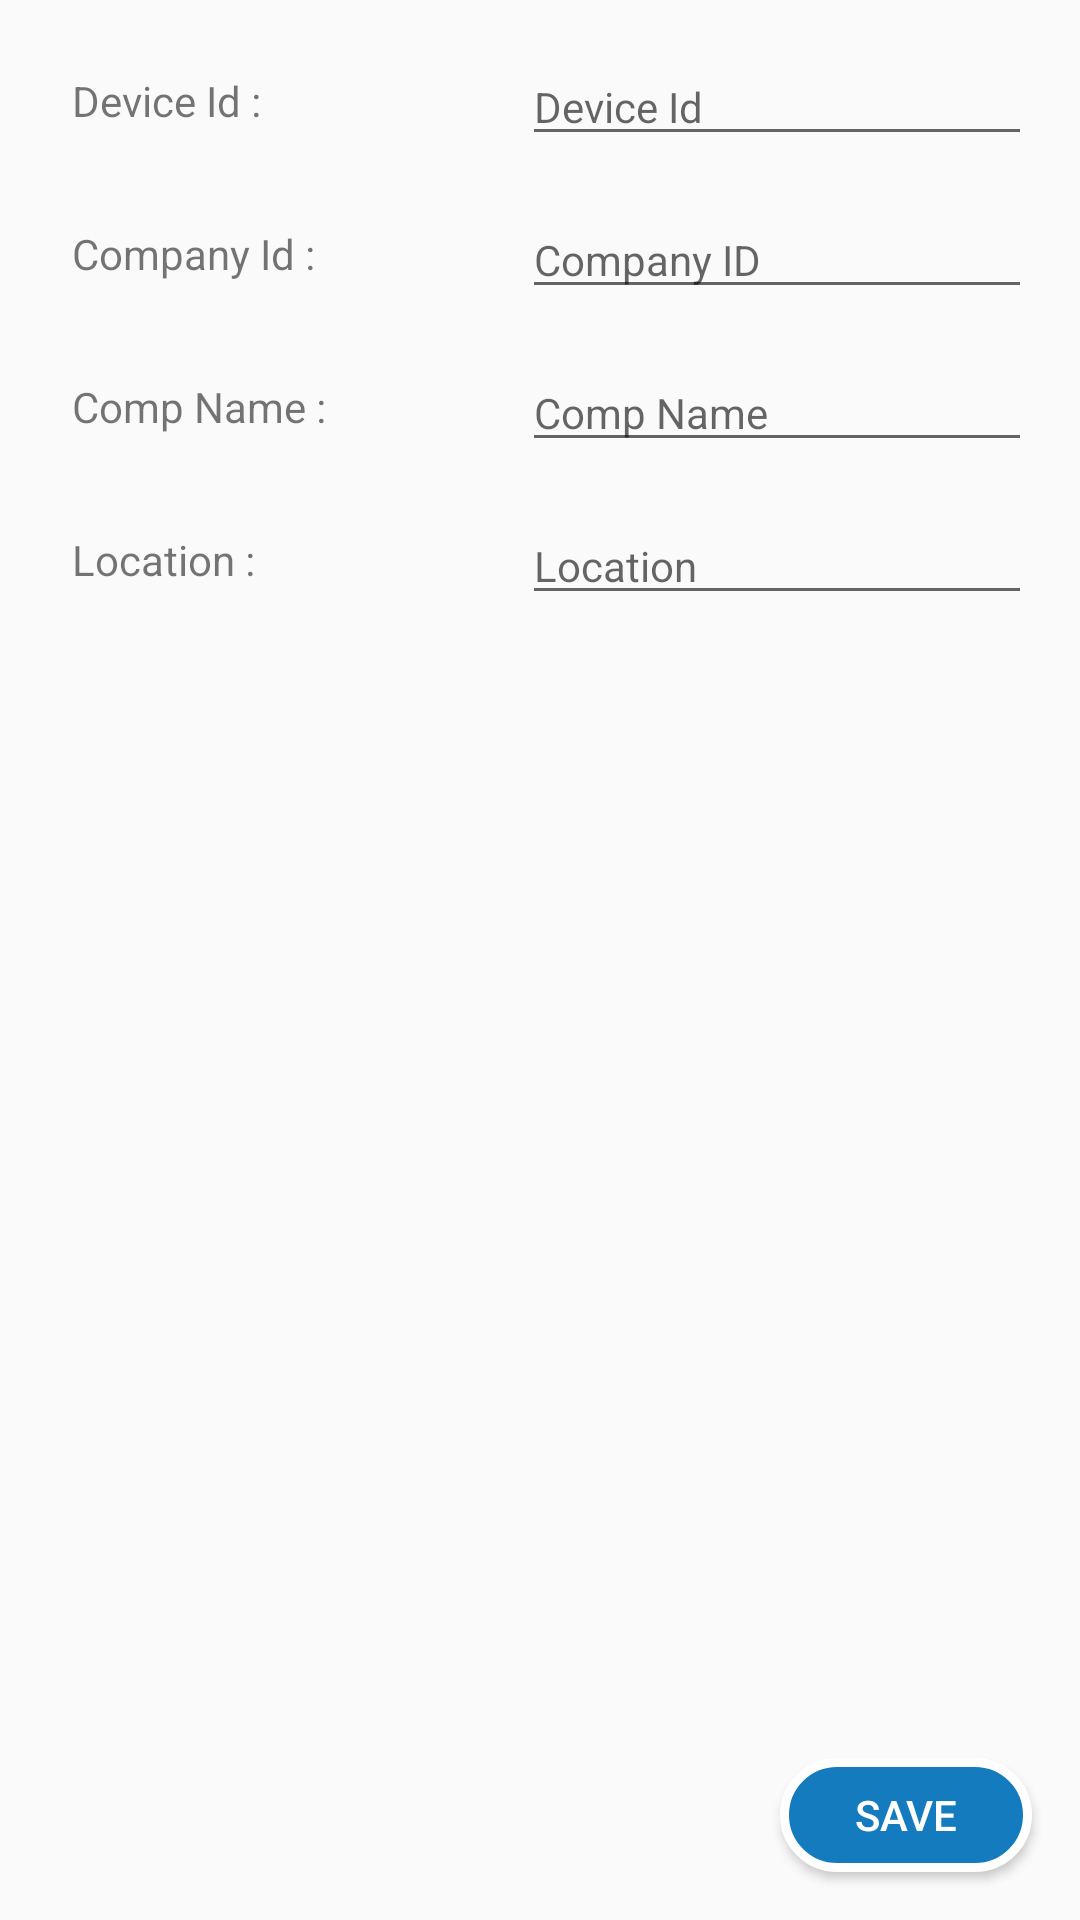

Android layout source for this screen:
<!-- AndroidManifest.xml: application theme MyMaterialThemeActionBar -->
<!-- res/layout/activity_setting.xml -->
<?xml version="1.0" encoding="utf-8"?>
<androidx.constraintlayout.widget.ConstraintLayout xmlns:android="http://schemas.android.com/apk/res/android"
    xmlns:app="http://schemas.android.com/apk/res-auto"
    xmlns:tools="http://schemas.android.com/tools"
    android:layout_width="match_parent"
    android:layout_height="match_parent"
    tools:context=".SettingActivity">

    <Button
        android:id="@+id/btnSaveSetting"
        android:layout_width="84dp"
        android:layout_height="38dp"
        android:layout_marginEnd="16dp"
        android:layout_marginBottom="16dp"
        android:background="@drawable/button"
        android:text="@string/saveBtn"
        android:textColor="@color/white"
        android:textSize="14sp"
        app:layout_constraintBottom_toBottomOf="parent"
        app:layout_constraintEnd_toEndOf="parent" />

    <ScrollView
        android:layout_width="match_parent"
        android:layout_height="0dp"
        android:layout_marginBottom="16dp"
        app:layout_constraintBottom_toTopOf="@+id/btnSaveSetting"
        app:layout_constraintEnd_toEndOf="parent"
        app:layout_constraintHorizontal_bias="0.0"
        app:layout_constraintStart_toStartOf="parent"
        app:layout_constraintTop_toTopOf="parent"
        app:layout_constraintVertical_bias="1.0">


        <androidx.constraintlayout.widget.ConstraintLayout
            android:layout_width="match_parent"
            android:layout_height="match_parent">

            <EditText
                android:id="@+id/etDevID"
                android:layout_width="170dp"
                android:layout_height="wrap_content"
                android:layout_marginEnd="16dp"
                android:ems="10"
                android:hint="@string/deviceIdEt"
                android:inputType="textPersonName"
                android:textSize="14sp"
                app:layout_constraintEnd_toEndOf="parent"
                app:layout_constraintTop_toTopOf="@+id/txtDeviceID" />

            <EditText
                android:id="@+id/etCompName"
                android:layout_width="170dp"
                android:layout_height="wrap_content"
                android:layout_marginEnd="16dp"
                android:ems="10"
                android:hint="@string/comNameEt"
                android:inputType="textPersonName"
                android:textSize="14sp"
                app:layout_constraintEnd_toEndOf="parent"
                app:layout_constraintTop_toTopOf="@+id/txtComName" />

            <TextView
                android:id="@+id/txtComID"
                android:layout_width="wrap_content"
                android:layout_height="wrap_content"
                android:layout_marginStart="16dp"
                android:layout_marginTop="16dp"
                android:padding="8dp"
                android:text="@string/comIdlbl"
                android:textSize="14sp"
                app:layout_constraintStart_toStartOf="parent"
                app:layout_constraintTop_toBottomOf="@+id/txtDeviceID" />

            <TextView
                android:id="@+id/txtComName"
                android:layout_width="wrap_content"
                android:layout_height="wrap_content"
                android:layout_marginStart="16dp"
                android:layout_marginTop="16dp"
                android:padding="8dp"
                android:text="@string/comNamelbl"
                android:textSize="14sp"
                app:layout_constraintStart_toStartOf="parent"
                app:layout_constraintTop_toBottomOf="@+id/txtComID" />

            <TextView
                android:id="@+id/txtDeviceID"
                android:layout_width="wrap_content"
                android:layout_height="wrap_content"
                android:layout_marginStart="16dp"
                android:layout_marginTop="16dp"
                android:padding="8dp"
                android:text="@string/deviceIdlbl"
                android:textSize="14sp"
                app:layout_constraintStart_toStartOf="parent"
                app:layout_constraintTop_toTopOf="parent" />

            <EditText
                android:id="@+id/etComID"
                android:layout_width="170dp"
                android:layout_height="wrap_content"
                android:layout_marginEnd="16dp"
                android:ems="10"
                android:hint="Company ID"
                android:inputType="textPersonName"
                android:textSize="14sp"
                app:layout_constraintEnd_toEndOf="parent"
                app:layout_constraintTop_toTopOf="@+id/txtComID" />


            <TextView
                android:id="@+id/txtLocation"
                android:layout_width="wrap_content"
                android:layout_height="wrap_content"
                android:layout_marginStart="16dp"
                android:layout_marginTop="16dp"
                android:layout_marginBottom="32dp"
                android:padding="8dp"
                android:text="@string/locationlbl"
                android:textSize="14sp"
                app:layout_constraintBottom_toBottomOf="parent"
                app:layout_constraintStart_toStartOf="parent"
                app:layout_constraintTop_toBottomOf="@+id/txtComName" />

            <EditText
                android:id="@+id/etLocation"
                android:layout_width="170dp"
                android:layout_height="wrap_content"
                android:layout_marginEnd="16dp"
                android:ems="10"
                android:hint="Location"
                android:inputType="textPersonName"
                android:textSize="14sp"
                app:layout_constraintEnd_toEndOf="parent"
                app:layout_constraintTop_toTopOf="@+id/txtLocation" />

        </androidx.constraintlayout.widget.ConstraintLayout>
    </ScrollView>


</androidx.constraintlayout.widget.ConstraintLayout>
<!-- resources referenced by this layout -->
<resources>
  <color name="white">#ffffff</color>
  <!-- drawable button (drawable) -->
  <?xml version="1.0" encoding="utf-8"?>
  <shape xmlns:android="http://schemas.android.com/apk/res/android" >
      <stroke android:width="3dp"
          android:color="@color/white" />
  
      <corners android:radius="25dp" />
  
      <gradient android:angle="270"
          android:centerColor="@color/lightblue"
          android:endColor="@color/lightblue"
          android:startColor="@color/lightblue" />
  </shape>
  <string name="comIdlbl">Company Id :</string>
  <string name="comNameEt">Comp Name </string>
  <string name="comNamelbl">Comp Name :</string>
  <string name="deviceIdEt">Device Id  </string>
  <string name="deviceIdlbl">Device Id : </string>
  <string name="locationlbl">Location :</string>
  <string name="saveBtn">Save</string>
  <style name="MyMaterialThemeActionBar" parent="MyMaterialThemeActionBar.Base">
  
      </style>
  <color name="lightblue">#157BBF</color>
  <style name="MyMaterialThemeActionBar.Base" parent="Theme.AppCompat.Light.DarkActionBar">
          <item name="windowNoTitle">false</item>
          <item name="windowActionBar">true</item>
          <item name="colorPrimary">@color/satoColor</item>
          <item name="colorPrimaryDark">@color/othersatoColor</item>
          <item name="colorAccent">@color/satoColor</item>
      </style>
  <color name="satoColor">#214497</color>
  <color name="othersatoColor">#191970</color>
</resources>
